Run: headless pygame with SDL's dummy video driver; simulated clock (each Clock.tick advances the game by its frame time, no real sleeping); random seed 0; keys injected as events and as key.get_pressed() state; mouse plan: one left click at the window centre at the start of phase 2, then a move to the lower-right quarter at the start of phase 3.
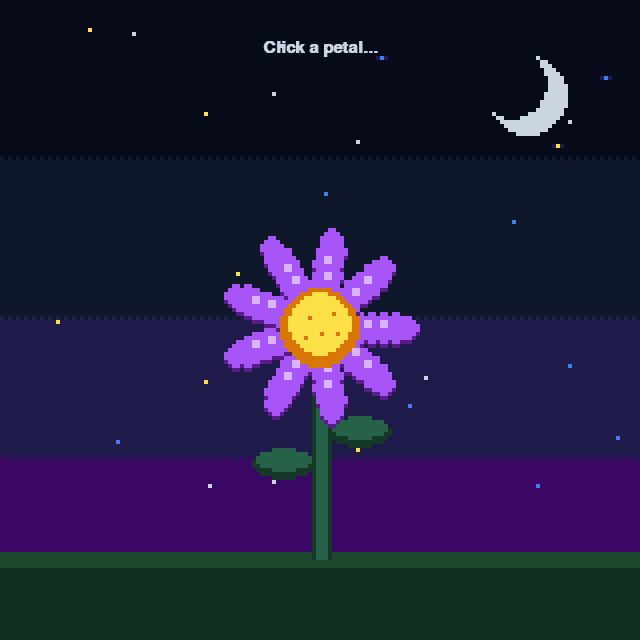
Frame 1 of 4 · flips 1–60 · no input
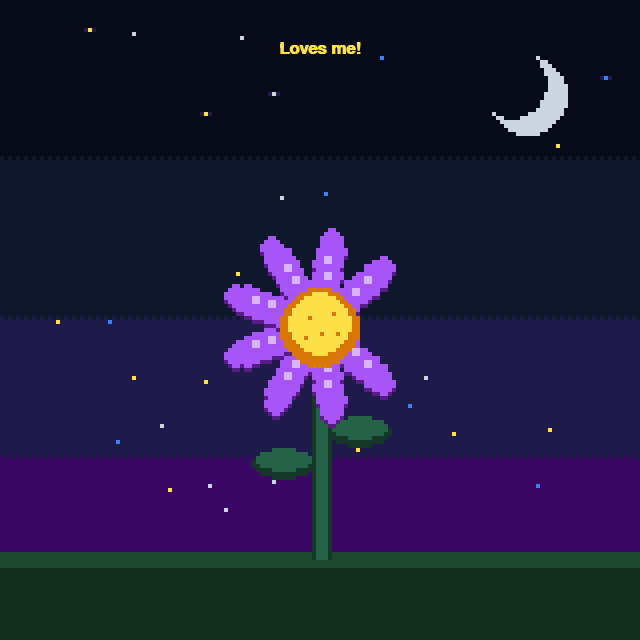
Frame 2 of 4 · flips 61–180 · clicked the window centre · tapped SPACE, RETURN · held RIGHT (→), D
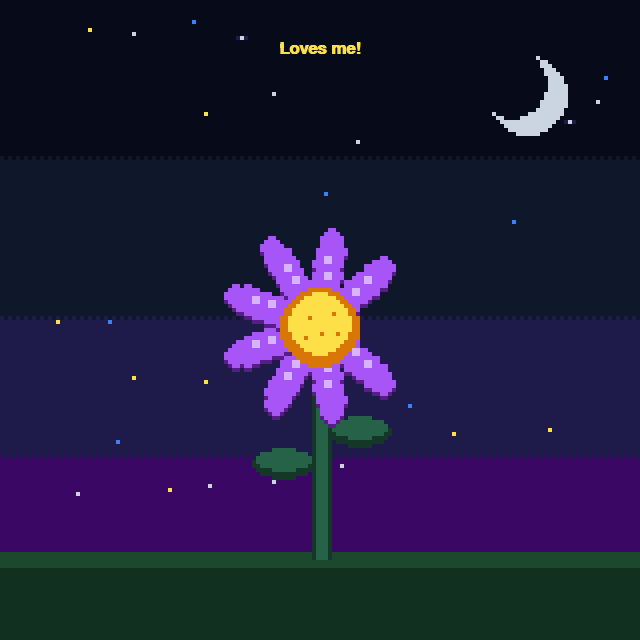
Frame 3 of 4 · flips 181–300 · moved the mouse to the lower-right quarter · held DOWN (↓), S
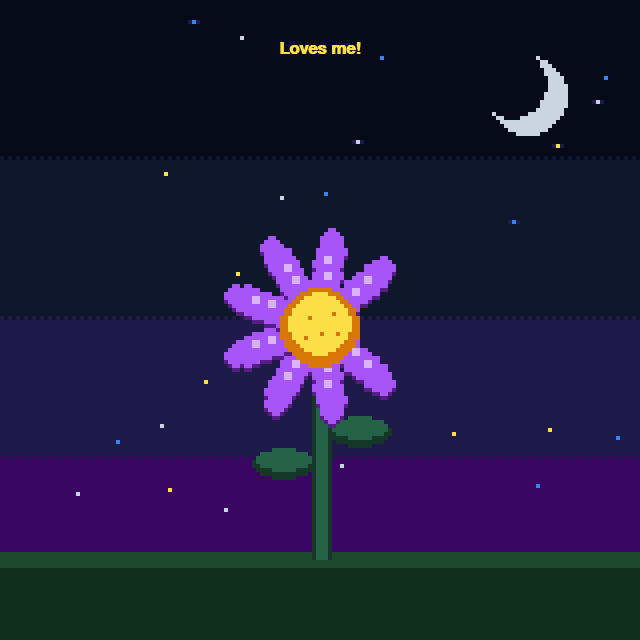
Frame 4 of 4 · flips 301–420 · held LEFT (←), A, UP (↑), W

The pygame program that drew these frames:

import math
import random
import pygame

# Initialize Pygame
pygame.init()

# Screen & Pixel Grid Setup (160x160 grid scaled up 4x to 640x640)
SCALE = 4
GRID_W, GRID_H = 160, 160
WIDTH, HEIGHT = GRID_W * SCALE, GRID_H * SCALE

screen = pygame.display.set_mode((WIDTH, HEIGHT))
pygame.display.set_caption("Loves Me, Loves Me Not")
pixel_surface = pygame.Surface((GRID_W, GRID_H))

# Night Sky Color Palette
night_sky_palette = [
    ("Void Black", "#070B19"),  # 0
    ("Midnight Navy", "#0F172A"),  # 1
    ("Deep Indigo", "#1E1B4B"),  # 2
    ("Twilight Blue", "#1E3A8A"),  # 3
    ("Nebula Violet", "#3B0764"),  # 4
    ("Cosmic Purple", "#581C87"),  # 5
    ("Starlight Blue", "#3B82F6"),  # 6
    ("Moonlight Silver", "#CBD5E1"),  # 7
    ("Starry Gold", "#FDE047"),  # 8
]

# Palette Assignments
SKY_BANDS = [
    night_sky_palette[0][1],  # Void Black (top)
    night_sky_palette[1][1],  # Midnight Navy
    night_sky_palette[2][1],  # Deep Indigo
    night_sky_palette[4][1],  # Nebula Violet (horizon glow)
]
MOON_COLOR = night_sky_palette[7][1]  # Moonlight Silver
STAR_GOLD = night_sky_palette[8][1]  # Starry Gold
STAR_BLUE = night_sky_palette[6][1]  # Starlight Blue
TEXT_LIGHT = night_sky_palette[7][1]  # Moonlight Silver

# Purple & Lavender Tones for the Petals (matching Cosmic Purple & Nebula Violet)
PETAL_MAIN = (168, 85, 247)  # Glowing Cosmic Lavender
PETAL_HIGHLIGHT = (216, 180, 254)  # Soft Starlit Lilac
PETAL_SHADOW = night_sky_palette[5][1]  # Cosmic Purple (#581C87)

# Night-adjusted grass, stem, and center colors
GRASS_DARK = (18, 48, 32)
GRASS_GREEN = (28, 72, 45)
STEM_GREEN = (38, 98, 72)
STEM_DARK = (20, 55, 40)
CENTER_YELLOW = night_sky_palette[8][1]  # Starry Gold
CENTER_ORANGE = (217, 119, 6)

# Fonts
font = pygame.font.SysFont("couriernew", 26, bold=True)
small_font = pygame.font.SysFont("couriernew", 16, bold=True)

# Twinkling Stars: (x, y, color, twinkle_speed, phase_offset)
stars = [
    (
        random.randint(4, GRID_W - 4),
        random.randint(4, 128),
        random.choice([STAR_GOLD, STAR_BLUE, MOON_COLOR]),
        random.uniform(0.04, 0.12),
        random.uniform(0, math.pi * 2),
    )
    for _ in range(42)
]


class ShootingStar:

  def __init__(self):
    self.active = False
    self.timer = random.randint(120, 300)
    self.x = 0.0
    self.y = 0.0
    self.vx = 0.0
    self.vy = 0.0
    self.life = 0

  def update(self):
    if not self.active:
      self.timer -= 1
      if self.timer <= 0:
        self.spawn()
    else:
      self.x += self.vx
      self.y += self.vy
      self.life -= 1
      if self.life <= 0 or self.x > GRID_W or self.y > 125:
        self.active = False
        self.timer = random.randint(180, 420)

  def spawn(self):
    self.active = True
    self.x = random.randint(10, 90)
    self.y = random.randint(6, 35)
    self.vx = random.uniform(1.8, 2.6)
    self.vy = random.uniform(0.7, 1.2)
    self.life = random.randint(22, 35)

  def draw(self, surf):
    if not self.active:
      return
    # Draw bright head and fading tail
    head_x, head_y = int(self.x), int(self.y)
    tail_x, tail_y = int(self.x - self.vx * 4), int(self.y - self.vy * 4)
    pygame.draw.line(surf, STAR_BLUE, (tail_x, tail_y), (head_x, head_y), 1)
    surf.set_at((head_x, head_y), STAR_GOLD)


class Petal:

  def __init__(self, angle_deg):
    self.angle = math.radians(angle_deg)
    self.attached = True
    self.falling = False
    self.x = 80.0
    self.y = 82.0
    self.vx = 0.0
    self.vy = 0.0
    self.rot_speed = 0.0

  def pluck(self):
    if self.attached:
      self.attached = False
      self.falling = True
      self.vx = math.cos(self.angle) * 0.4 + random.uniform(-0.2, 0.2)
      self.vy = -0.6
      self.rot_speed = random.uniform(-0.06, 0.06)

  def update(self):
    if self.falling:
      self.x += self.vx
      self.y += self.vy
      self.vy += 0.04
      self.vx += math.sin(self.y * 0.15) * 0.03
      self.angle += self.rot_speed

      if self.y > GRID_H + 25:
        self.falling = False

  def draw(self, surf):
    if not self.attached and not self.falling:
      return

    cos_a = math.cos(self.angle)
    sin_a = math.sin(self.angle)

    # Cosmic Purple shadow layer
    for dist in range(10, 25, 3):
      px = int(self.x + cos_a * dist)
      py = int(self.y + sin_a * dist)
      radius = 4 if dist < 21 else 3
      pygame.draw.circle(surf, PETAL_SHADOW, (px, py + 1), radius)

    # Glowing Lavender main petal layer
    for dist in range(10, 25, 3):
      px = int(self.x + cos_a * dist)
      py = int(self.y + sin_a * dist)
      radius = 4 if dist < 21 else 3
      pygame.draw.circle(surf, PETAL_MAIN, (px, py), radius)

    # Inner lilac highlight
    for dist in range(12, 20, 4):
      px = int(self.x + cos_a * dist)
      py = int(self.y + sin_a * dist)
      pygame.draw.circle(surf, PETAL_HIGHLIGHT, (px, py - 1), 1)

  def is_clicked(self, gx, gy):
    if not self.attached:
      return False
    tip_x = self.x + math.cos(self.angle) * 18
    tip_y = self.y + math.sin(self.angle) * 18
    return math.hypot(gx - tip_x, gy - tip_y) < 7


def create_flower():
  num_petals = random.randint(9, 14)
  return [Petal(i * (360 / num_petals)) for i in range(num_petals)]


def draw_sky_gradient(surf):
  # Pixel-art style banded gradient with subtle dithering lines
  band_heights = [40, 40, 35, 25]
  y_cursor = 0
  for idx, color in enumerate(SKY_BANDS):
    h = band_heights[idx]
    pygame.draw.rect(surf, color, (0, y_cursor, GRID_W, h))
    # Add pixel dither transition at the bottom edge of each band
    if idx < len(SKY_BANDS) - 1:
      next_color = SKY_BANDS[idx + 1]
      for x in range(0, GRID_W, 2):
        surf.set_at((x, y_cursor + h - 1), next_color)
        surf.set_at((x + 1, y_cursor + h), color)
    y_cursor += h


def draw_moon(surf):
  # Crescent Moon in top-right corner
  moon_x, moon_y = 132, 24
  pygame.draw.circle(surf, MOON_COLOR, (moon_x, moon_y), 10)
  # Carve crescent shadow using top sky color (Void Black)
  pygame.draw.circle(surf, SKY_BANDS[0], (moon_x - 4, moon_y - 3), 9)


def draw_scene(surf, petals, shooting_star, frame_tick):
  # 1. Sky Gradient & Moon
  draw_sky_gradient(surf)
  draw_moon(surf)

  # 2. Twinkling Stars
  for sx, sy, color, speed, phase in stars:
    pulse = math.sin(frame_tick * speed + phase)
    if pulse > -0.4:  # Briefly blink out when pulse is very low
      surf.set_at((sx, sy), color)
      # Add a tiny cross-sparkle on brightest stars
      if pulse > 0.85 and sy < 110:
        surf.set_at((sx - 1, sy), SKY_BANDS[2])
        surf.set_at((sx + 1, sy), SKY_BANDS[2])

  # 3. Shooting Star
  shooting_star.draw(surf)

  # 4. Ground with top grass edge
  pygame.draw.rect(surf, GRASS_DARK, (0, 138, GRID_W, 22))
  pygame.draw.rect(surf, GRASS_GREEN, (0, 138, GRID_W, 4))

  # 5. Stem & Leaves
  pygame.draw.rect(surf, STEM_DARK, (78, 82, 5, 58))
  pygame.draw.rect(surf, STEM_GREEN, (79, 82, 3, 58))

  pygame.draw.ellipse(surf, STEM_DARK, (63, 112, 16, 8))
  pygame.draw.ellipse(surf, STEM_GREEN, (64, 112, 14, 6))
  pygame.draw.ellipse(surf, STEM_DARK, (82, 104, 16, 8))
  pygame.draw.ellipse(surf, STEM_GREEN, (83, 104, 14, 6))

  # 6. Petals (attached first, falling on top)
  for p in petals:
    if p.attached:
      p.draw(surf)
  for p in petals:
    if p.falling:
      p.draw(surf)

  # 7. Flower Center (Starry Gold pistil)
  pygame.draw.circle(surf, CENTER_ORANGE, (80, 82), 10)
  pygame.draw.circle(surf, CENTER_YELLOW, (80, 81), 8)
  for dx, dy in [(-3, -2), (3, -3), (0, 2), (-4, 3), (4, 2)]:
    surf.set_at((80 + dx, 81 + dy), CENTER_ORANGE)


# Game State
petals = create_flower()
shooting_star = ShootingStar()
status_text = "Click a petal..."
plucked_count = 0
frame_tick = 0
clock = pygame.time.Clock()
running = True

while running:
  frame_tick += 1
  for event in pygame.event.get():
    if event.type == pygame.QUIT:
      running = False

    elif event.type == pygame.MOUSEBUTTONDOWN and event.button == 1:
      mx, my = pygame.mouse.get_pos()
      gx, gy = mx // SCALE, my // SCALE

      attached_petals = [p for p in petals if p.attached]

      if attached_petals:
        clicked_petal = next(
            (p for p in attached_petals if p.is_clicked(gx, gy)), None
        )
        target = (
            clicked_petal if clicked_petal else random.choice(attached_petals)
        )

        target.pluck()
        plucked_count += 1
        status_text = (
            "Loves me!" if plucked_count % 2 == 1 else "Loves me not..."
        )
      else:
        petals = create_flower()
        status_text = "Click a petal..."
        plucked_count = 0

  # Update animations & physics
  shooting_star.update()
  for p in petals:
    p.update()

  # Render pixel art to low-res surface, then scale up cleanly
  draw_scene(pixel_surface, petals, shooting_star, frame_tick)
  scaled_surf = pygame.transform.scale(pixel_surface, (WIDTH, HEIGHT))
  screen.blit(scaled_surf, (0, 0))

  # Draw UI Text
  text_color = (
      STAR_GOLD
      if status_text == "Loves me!"
      else (STAR_BLUE if status_text == "Loves me not..." else TEXT_LIGHT)
  )
  text_surf = font.render(status_text, True, text_color)
  text_rect = text_surf.get_rect(center=(WIDTH // 2, 48))
  screen.blit(text_surf, text_rect)

  if not any(p.attached for p in petals):
    sub_surf = small_font.render(
        "Click anywhere for a new flower", True, TEXT_LIGHT
    )
    sub_rect = sub_surf.get_rect(center=(WIDTH // 2, 85))
    screen.blit(sub_surf, sub_rect)

  pygame.display.flip()
  clock.tick(60)

pygame.quit()
